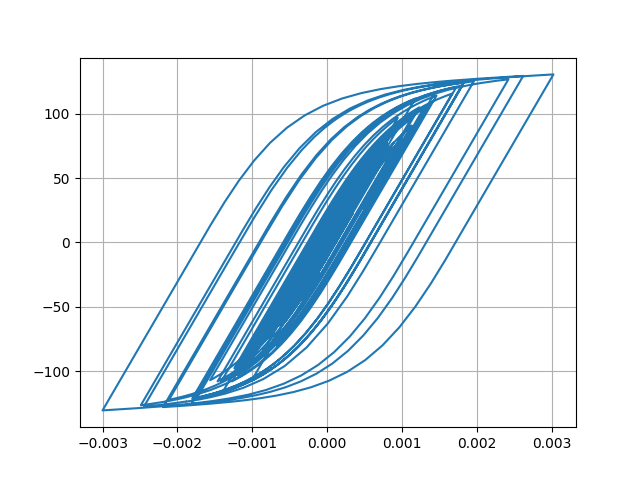

The data file committed next to this chart (first rows):
Desplacment, Force
0.0, 0.0
1.0374333860018258e-06, 0.1037
3.7861296952176314e-06, 0.3786
7.646305438647876e-06, 0.7646
1.2189350746254921e-05, 1.219
1.7058999620447844e-05, 1.706
2.1931664865588614e-05, 2.193
2.655155332053631e-05, 2.655
3.065234931880574e-05, 3.065
3.406654840315043e-05, 3.406
3.678738910731335e-05, 3.678
3.8895044378455744e-05, 3.888
4.048450706410868e-05, 4.047
4.171245114137177e-05, 4.17
4.2905808072625534e-05, 4.289
4.433151201281461e-05, 4.431
4.6081114393677576e-05, 4.606
4.810266940827505e-05, 4.808
5.027975742451256e-05, 5.025
5.241283679803762e-05, 5.238
5.407047194129829e-05, 5.404
5.490254387425036e-05, 5.487
5.470969520279224e-05, 5.468
5.341766839276895e-05, 5.338
5.092309004151907e-05, 5.089
4.7228540242734204e-05, 4.719
4.2711744585929004e-05, 4.268
3.7798834242195e-05, 3.776
3.2968229007279415e-05, 3.293
2.8513994889556436e-05, 2.848
2.4364039827128702e-05, 2.433
2.0291048318182882e-05, 2.026
1.61251396589063e-05, 1.609
1.1623745430398525e-05, 1.159
6.3408056861832564e-06, 0.6307
-1.9641985755108984e-07, -0.02303
-8.592978934493216e-06, -0.8627
-1.919868817637728e-05, -1.923
-3.194601138439364e-05, -3.197
-4.642171170474811e-05, -4.644
-6.183516737175198e-05, -6.182
-7.740169342333981e-05, -7.734
-9.248487591952657e-05, -9.236
-0.0001066, -10.64
-0.0001187, -11.84
-0.0001283, -12.79
-0.0001349, -13.44
-0.0001386, -13.81
-0.0001409, -14.04
-0.000143, -14.24
-0.0001459, -14.53
-0.0001501, -14.94
-0.0001554, -15.47
-0.0001613, -16.05
-0.0001675, -16.66
-0.0001738, -17.27
-0.0001797, -17.86
-0.000185, -18.37
-0.0001896, -18.83
-0.0001936, -19.22
... 2,941 more rows
